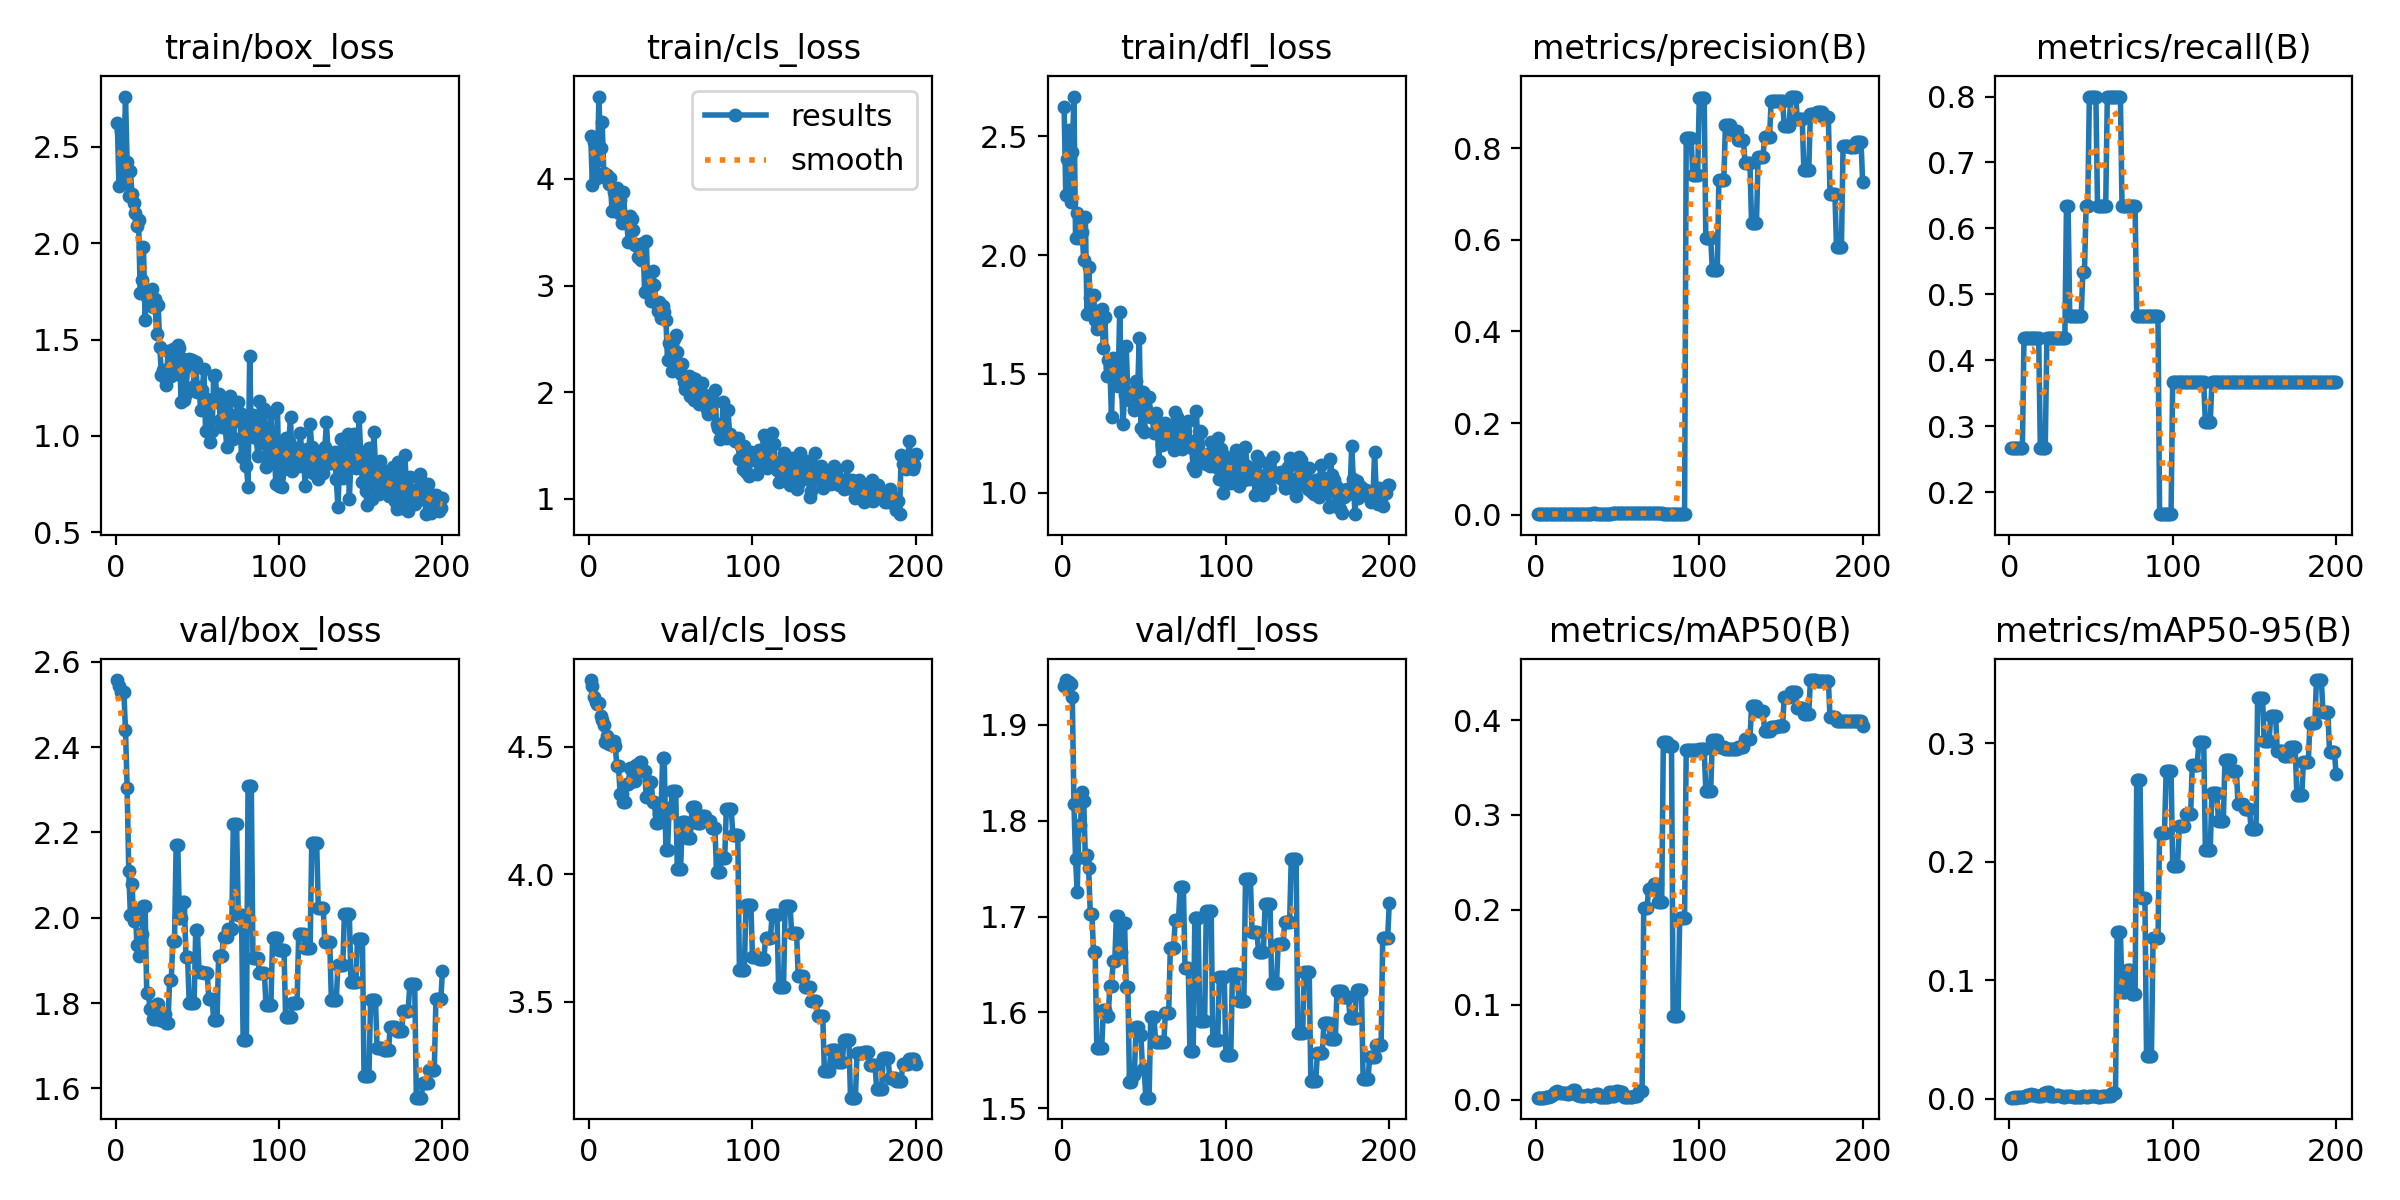

Data behind this chart, as committed beside it:
epoch, time, train/box_loss, train/cls_loss, train/dfl_loss, metrics/precision(B), metrics/recall(B), metrics/mAP50(B), metrics/mAP50-95(B), val/box_loss, val/cls_loss, val/dfl_loss, lr/pg0, lr/pg1, lr/pg2
1, 4.962, 2.624, 4.402, 2.622, 0.00111, 0.2667, 0.00252, 0.0008, 2.557, 4.761, 1.941, 0.1, 0, 0
2, 9.658, 2.295, 3.942, 2.254, 0.00112, 0.2667, 0.00248, 0.00093, 2.544, 4.737, 1.947, 0.0991, 9.955e-05, 9.955e-05
3, 14.12, 2.582, 4.35, 2.404, 0.00112, 0.2667, 0.00248, 0.00095, 2.528, 4.693, 1.942, 0.0982, 0.0001982, 0.0001982
4, 18.37, 2.306, 4.165, 2.524, 0.00112, 0.2667, 0.00235, 0.00092, 2.53, 4.675, 1.944, 0.0973, 0.000296, 0.000296
5, 22.92, 2.408, 4.01, 2.222, 0.00112, 0.2667, 0.00245, 0.00107, 2.529, 4.666, 1.943, 0.09639, 0.0003928, 0.0003928
6, 27.09, 2.762, 4.773, 2.434, 0.00112, 0.2667, 0.00269, 0.00131, 2.439, 4.67, 1.928, 0.09549, 0.0004888, 0.0004888
7, 31.26, 2.42, 4.287, 2.667, 0.00112, 0.2667, 0.00284, 0.00149, 2.305, 4.621, 1.818, 0.09458, 0.0005838, 0.0005838
8, 36.07, 2.246, 4.534, 2.071, 0.00114, 0.2667, 0.00281, 0.0014, 2.109, 4.605, 1.76, 0.09368, 0.0006779, 0.0006779
9, 40.71, 2.375, 4.053, 2.177, 0.00162, 0.4333, 0.00411, 0.00175, 2.007, 4.585, 1.725, 0.09277, 0.0007712, 0.0007712
10, 45.29, 2.254, 4.017, 2.07, 0.00162, 0.4333, 0.00523, 0.00236, 2.079, 4.517, 1.795, 0.09186, 0.0008636, 0.0008636
11, 49.58, 2.211, 4.035, 2.161, 0.00162, 0.4333, 0.00642, 0.00269, 1.993, 4.543, 1.796, 0.09095, 0.000955, 0.000955
12, 53.76, 2.155, 3.955, 2.095, 0.00162, 0.4333, 0.00782, 0.00323, 2.018, 4.51, 1.83, 0.09005, 0.001046, 0.001046
13, 58.01, 2.091, 4.005, 1.978, 0.00162, 0.4333, 0.00942, 0.00377, 1.937, 4.513, 1.82, 0.08914, 0.001135, 0.001135
14, 62.51, 2.121, 3.696, 2.158, 0.00162, 0.4333, 0.00819, 0.00345, 1.91, 4.508, 1.761, 0.08822, 0.001224, 0.001224
15, 67.03, 1.744, 3.877, 1.75, 0.00162, 0.4333, 0.00737, 0.00265, 1.938, 4.523, 1.764, 0.08731, 0.001312, 0.001312
16, 71.4, 1.808, 3.855, 1.949, 0.00162, 0.4333, 0.00735, 0.00266, 1.962, 4.504, 1.75, 0.0864, 0.001399, 0.001399
17, 75.98, 1.982, 3.919, 1.82, 0.00162, 0.4333, 0.00697, 0.00256, 2.026, 4.424, 1.703, 0.08548, 0.001485, 0.001485
18, 80.48, 1.601, 3.681, 1.772, 0.00162, 0.4333, 0.00697, 0.00256, 2.026, 4.424, 1.703, 0.08457, 0.00157, 0.00157
19, 84.82, 1.722, 3.802, 1.833, 0.00112, 0.2667, 0.00636, 0.00215, 1.824, 4.316, 1.663, 0.08365, 0.001654, 0.001654
20, 88.99, 1.73, 3.584, 1.725, 0.00112, 0.2667, 0.00636, 0.00215, 1.824, 4.316, 1.663, 0.08274, 0.001738, 0.001738
21, 93.24, 1.728, 3.874, 1.689, 0.00112, 0.2667, 0.00812, 0.00453, 1.786, 4.282, 1.563, 0.08182, 0.00182, 0.00182
22, 97.77, 1.765, 3.633, 1.736, 0.00112, 0.2667, 0.00812, 0.00453, 1.786, 4.282, 1.563, 0.0809, 0.001902, 0.001902
23, 102.3, 1.668, 3.601, 1.721, 0.00163, 0.4333, 0.01009, 0.0056, 1.764, 4.355, 1.563, 0.07998, 0.001982, 0.001982
24, 106.6, 1.71, 3.407, 1.771, 0.00163, 0.4333, 0.01009, 0.0056, 1.764, 4.355, 1.563, 0.07906, 0.002062, 0.002062
25, 111.2, 1.528, 3.655, 1.61, 0.00162, 0.4333, 0.0047, 0.00258, 1.798, 4.416, 1.603, 0.07814, 0.002141, 0.002141
26, 115.4, 1.678, 3.621, 1.741, 0.00162, 0.4333, 0.0047, 0.00258, 1.798, 4.416, 1.603, 0.07722, 0.002219, 0.002219
27, 119.7, 1.462, 3.525, 1.49, 0.00162, 0.4333, 0.00371, 0.00211, 1.761, 4.364, 1.596, 0.0763, 0.002296, 0.002296
28, 123.8, 1.318, 3.379, 1.56, 0.00162, 0.4333, 0.00371, 0.00211, 1.761, 4.364, 1.596, 0.07537, 0.002372, 0.002372
29, 128, 1.34, 3.391, 1.527, 0.00163, 0.4333, 0.00463, 0.00277, 1.775, 4.427, 1.628, 0.07445, 0.002447, 0.002447
30, 132.3, 1.302, 3.265, 1.319, 0.00163, 0.4333, 0.00463, 0.00277, 1.775, 4.427, 1.628, 0.07352, 0.002522, 0.002522
31, 136.9, 1.266, 3.267, 1.568, 0.00162, 0.4333, 0.00479, 0.00206, 1.753, 4.441, 1.653, 0.0726, 0.002595, 0.002595
32, 141.5, 1.44, 3.238, 1.496, 0.00162, 0.4333, 0.00479, 0.00206, 1.753, 4.441, 1.653, 0.07167, 0.002668, 0.002668
33, 145.9, 1.344, 3.399, 1.54, 0.00162, 0.4333, 0.00368, 0.00164, 1.854, 4.403, 1.701, 0.07074, 0.002739, 0.002739
34, 150.7, 1.31, 2.94, 1.449, 0.00162, 0.4333, 0.00368, 0.00164, 1.854, 4.403, 1.701, 0.06981, 0.00281, 0.00281
35, 154.9, 1.452, 3.414, 1.76, 0.00288, 0.6333, 0.00468, 0.00217, 1.946, 4.302, 1.664, 0.06888, 0.00288, 0.00288
36, 159.7, 1.431, 2.982, 1.491, 0.00288, 0.6333, 0.00468, 0.00217, 1.946, 4.302, 1.664, 0.06795, 0.002949, 0.002949
37, 164.2, 1.319, 3.015, 1.29, 0.00237, 0.4667, 0.0057, 0.00213, 2.17, 4.363, 1.694, 0.06702, 0.003017, 0.003017
38, 168.8, 1.47, 2.851, 1.409, 0.00237, 0.4667, 0.0057, 0.00213, 2.17, 4.363, 1.694, 0.06608, 0.003084, 0.003084
39, 173.3, 1.454, 3.142, 1.616, 0.00238, 0.4667, 0.00337, 0.00173, 2, 4.284, 1.626, 0.06515, 0.00315, 0.00315
40, 177.6, 1.177, 3.003, 1.411, 0.00238, 0.4667, 0.00337, 0.00173, 2, 4.284, 1.626, 0.06422, 0.003216, 0.003216
41, 182, 1.399, 2.833, 1.422, 0.00235, 0.4667, 0.0032, 0.00124, 2.036, 4.202, 1.528, 0.06328, 0.00328, 0.00328
42, 186.6, 1.184, 2.758, 1.388, 0.00235, 0.4667, 0.0032, 0.00124, 2.036, 4.202, 1.528, 0.06234, 0.003344, 0.003344
43, 190.8, 1.218, 2.85, 1.41, 0.00237, 0.4667, 0.0035, 0.00101, 1.908, 4.234, 1.535, 0.06141, 0.003406, 0.003406
44, 194.9, 1.363, 2.699, 1.347, 0.00237, 0.4667, 0.0035, 0.00101, 1.908, 4.234, 1.535, 0.06047, 0.003468, 0.003468
45, 199, 1.399, 2.806, 1.472, 0.00228, 0.5333, 0.00862, 0.00208, 1.799, 4.454, 1.585, 0.05953, 0.003529, 0.003529
46, 203.2, 1.379, 2.748, 1.43, 0.00228, 0.5333, 0.00862, 0.00208, 1.799, 4.454, 1.585, 0.05859, 0.003589, 0.003589
47, 207.5, 1.392, 2.679, 1.65, 0.00289, 0.6333, 0.00372, 0.00154, 1.801, 4.095, 1.576, 0.05765, 0.003648, 0.003648
48, 212.2, 1.259, 2.301, 1.274, 0.00289, 0.6333, 0.00372, 0.00154, 1.801, 4.095, 1.576, 0.05671, 0.003706, 0.003706
49, 216.9, 1.385, 2.465, 1.423, 0.00349, 0.8, 0.00906, 0.00258, 1.972, 4.258, 1.541, 0.05576, 0.003763, 0.003763
50, 221.6, 1.229, 2.342, 1.258, 0.00349, 0.8, 0.00906, 0.00258, 1.972, 4.258, 1.541, 0.05482, 0.00382, 0.00382
51, 226.3, 1.256, 2.202, 1.353, 0.00342, 0.8, 0.00803, 0.00222, 1.873, 4.326, 1.511, 0.05387, 0.003875, 0.003875
52, 230.6, 1.134, 2.501, 1.321, 0.00342, 0.8, 0.00803, 0.00222, 1.873, 4.326, 1.511, 0.05293, 0.00393, 0.00393
53, 234.9, 1.238, 2.534, 1.403, 0.00342, 0.8, 0.00803, 0.00222, 1.873, 4.326, 1.511, 0.05198, 0.003983, 0.003983
54, 239, 1.348, 2.377, 1.317, 0.00287, 0.6333, 0.00337, 0.0016, 1.871, 4.021, 1.595, 0.05104, 0.004036, 0.004036
55, 243.2, 1.028, 2.231, 1.323, 0.00287, 0.6333, 0.00337, 0.0016, 1.871, 4.021, 1.595, 0.05009, 0.004088, 0.004088
56, 247.5, 1.191, 2.174, 1.252, 0.00287, 0.6333, 0.00337, 0.0016, 1.871, 4.021, 1.595, 0.04914, 0.004139, 0.004139
57, 252, 1.038, 2.261, 1.336, 0.00286, 0.6333, 0.00302, 0.00183, 1.809, 4.206, 1.569, 0.04819, 0.004189, 0.004189
58, 256.3, 0.9681, 2.094, 1.275, 0.00286, 0.6333, 0.00302, 0.00183, 1.809, 4.206, 1.569, 0.04724, 0.004238, 0.004238
59, 260.6, 1.028, 2.028, 1.133, 0.00286, 0.6333, 0.00302, 0.00183, 1.809, 4.206, 1.569, 0.04629, 0.004286, 0.004286
60, 264.8, 1.31, 2.081, 1.293, 0.00336, 0.8, 0.00409, 0.00247, 1.76, 4.144, 1.569, 0.04533, 0.004334, 0.004334
... 140 more rows
